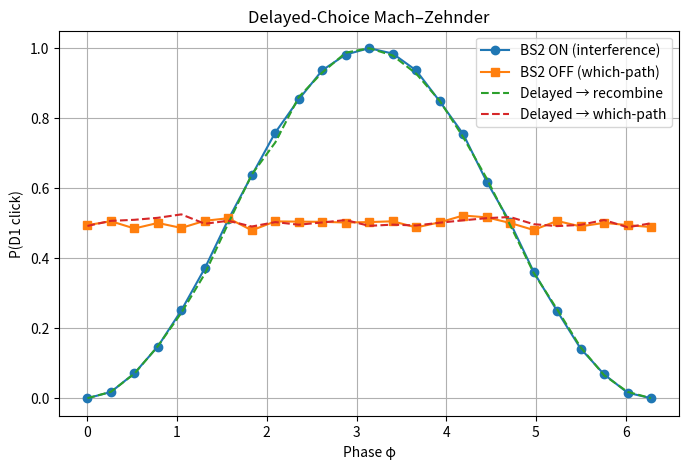

Write the Python code that produced this figure.
import numpy as np
import matplotlib.pyplot as plt

rng = np.random.default_rng(0)

def bs_matrix():
    c = 1/np.sqrt(2)
    return np.array([[c, 1j*c],
                     [1j*c, c]], dtype=np.complex128)

BS = bs_matrix()

def propagate(phi):
    return np.array([[1.0, 0.0],
                     [0.0, np.exp(1j*phi)]], dtype=np.complex128)

def run_trials(n_trials=5000, phi=0.0, mode="BS2_on"):
    in_state = np.array([1.0+0j, 0.0+0j])
    clicks_D1 = 0
    clicks_D2 = 0
    for _ in range(n_trials):
        after_bs1 = BS @ in_state
        after_phase = propagate(phi) @ after_bs1
        
        if mode == "BS2_on":
            out = BS @ after_phase
            p1 = np.abs(out[0])**2
            if rng.random() < p1:
                clicks_D1 += 1
            else:
                clicks_D2 += 1
        
        elif mode == "BS2_off":
            pA = np.abs(after_phase[0])**2
            if rng.random() < pA:
                clicks_D1 += 1
            else:
                clicks_D2 += 1
        
        elif mode == "delayed_choice":
            if rng.random() < 0.5:
                out = BS @ after_phase
                p1 = np.abs(out[0])**2
                if rng.random() < p1: clicks_D1 += 1
                else: clicks_D2 += 1
            else:
                pA = np.abs(after_phase[0])**2
                if rng.random() < pA: clicks_D1 += 1
                else: clicks_D2 += 1
        else:
            raise ValueError("Unknown mode")
    return clicks_D1, clicks_D2

if __name__ == "__main__":
    phis = np.linspace(0, 2*np.pi, 25)
    D1_on = []; D1_off = []; D1_delayed_recombined = []; D1_delayed_whichpath = []
    for phi in phis:
        n=4000
        c1, _ = run_trials(n_trials=n, phi=phi, mode="BS2_on")
        D1_on.append(c1/n)
        c1o, _ = run_trials(n_trials=n, phi=phi, mode="BS2_off")
        D1_off.append(c1o/n)
        c1r, _ = run_trials(n_trials=n, phi=phi, mode="BS2_on")
        c1w, _ = run_trials(n_trials=n, phi=phi, mode="BS2_off")
        D1_delayed_recombined.append(c1r/n)
        D1_delayed_whichpath.append(c1w/n)

    plt.figure(figsize=(8,5))
    plt.plot(phis, D1_on, marker='o', label="BS2 ON (interference)")
    plt.plot(phis, D1_off, marker='s', label="BS2 OFF (which-path)")
    plt.plot(phis, D1_delayed_recombined, '--', label="Delayed → recombine")
    plt.plot(phis, D1_delayed_whichpath, '--', label="Delayed → which-path")
    plt.xlabel("Phase φ"); plt.ylabel("P(D1 click)")
    plt.title("Delayed-Choice Mach–Zehnder")
    plt.legend(); plt.grid(True); plt.show()

    phi0 = np.pi/2
    c1_on, c2_on = run_trials(20000, phi0, "BS2_on")
    c1_off, c2_off = run_trials(20000, phi0, "BS2_off")
    print(f"φ=π/2: BS2 ON → {c1_on/(c1_on+c2_on):.3f}, BS2 OFF → {c1_off/(c1_off+c2_off):.3f}")